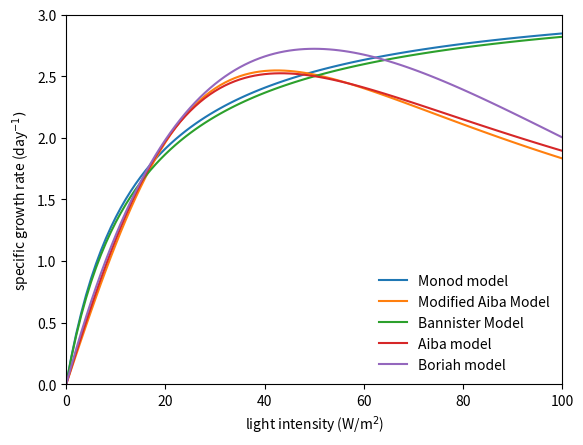

Write Python code to recreate this figure.
#author: Riley Doyle
#date: 8/7/20
#file: specific_growth_rate
#status: WORKING

import numpy as np
from scipy.integrate import odeint
import matplotlib.pyplot as plt
#spirulina platensis

#monod model 
umax = 3.2424
Ki = 13.9136
Iin = 0
Iend = 101
delI = 1
Isteps = np.arange(Iin, Iend, delI)
I = Isteps
u = ((umax)) * (I/(I + Ki))

#modified aiba model
K1 = (200.1/24)
K2 = (0.1110/24)
u2 = (I)/(K1 + K2*(I**2))

#Bannister model
m = 0.9868 
K1 = 14.4256
u3 = (umax*I)/((K1**m + I**m)**(1/m))

#aiba model
K1 = 182.6
K2 = 0.0975
umax = 0.9923*24
u4 = (umax*I)/(K1 + I + K2*(I**2))

#open pond
umax = 3.2424
Is = 50
T = 25
K = 0.007
Topt = 20
f = I/Is*np.exp(1-I/Is)
h = np.exp(-K*(T-Topt)**2)
u5 = umax*f*h

plt.figure()
plt.plot(I, u)
plt.plot(I, u2)
plt.plot (I, u3)
plt.plot(I, u4)
plt.plot (I, u5)
plt.xlabel('light intensity (W/m$^2$)')
plt.ylabel('specific growth rate (day$^{-1})$')
plt.legend(['Monod model', 'Modified Aiba Model', 'Bannister Model', 'Aiba model', 'Boriah model'], frameon=False)
plt.axis([0, 100, 0, 3])
plt.show()
